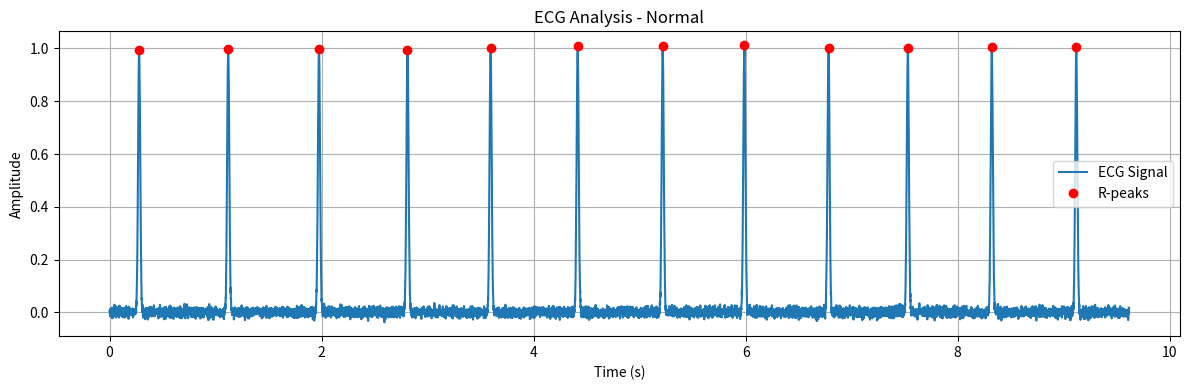

Python code for this plot:
import numpy as np
import matplotlib.pyplot as plt
from scipy.signal import find_peaks

#Chatgpt prompt used: using simulated ECG data create a program that uses Heart Rate Variability (HRV) to determine weather the user is having a panic attack

class ECGSimulator:
    def __init__(self, rr_intervals=None, rr_count=10, sampling_rate=1000):
        self.rr_count = rr_count
        self.sampling_rate = sampling_rate

        self.rr_intervals = rr_intervals
        self.time = None
        self.ecg_signal = None
        self.peaks = None
        self.rr_from_ecg = None
        self.anxiety_detected = None

    def generate_random_rr_intervals(self, anxious=False):
        """
        Generate synthetic RR intervals for simulating ECG.
        """
        base_rr = 0.45 if anxious else 0.8
        variability = 0.015 if anxious else 0.05
        rr_intervals = np.random.normal(loc=base_rr, scale=variability, size=self.rr_count)
        rr_intervals = np.clip(rr_intervals, 0.3, 1.5)
        self.rr_intervals = rr_intervals

    def simulate_ecg_waveform(self):
        """
        Simulates ECG waveform using RR intervals.
        """
        ecg = []
        time = []
        current_time = 0

        for rr in self.rr_intervals:
            beat_samples = int(rr * self.sampling_rate)
            t = np.linspace(0, rr, beat_samples)
            waveform = np.exp(-((t - rr / 3) ** 2) / (2 * 0.01 ** 2))
            waveform += np.random.normal(0, 0.01, size=beat_samples)
            ecg.extend(waveform)
            time.extend(t + current_time)
            current_time += rr

        self.time = np.array(time)
        self.ecg_signal = np.array(ecg)

    def extract_rr_intervals_from_ecg(self):
        peaks, _ = find_peaks(self.ecg_signal, height=0.6, distance=0.3 * self.sampling_rate)
        peak_times = self.time[peaks]
        self.rr_from_ecg = np.diff(peak_times)
        self.peaks = peaks

    def detect_anxiety(self, hr_threshold=100, hrv_threshold=0.05):
        if self.rr_from_ecg is None or len(self.rr_from_ecg) < 2:
            self.anxiety_detected = False
            return

        avg_rr = np.mean(self.rr_from_ecg)
        heart_rate = 60 / avg_rr
        hrv = np.std(self.rr_from_ecg)

        print("Detected from ECG signal:")
        print(f"  Avg Heart Rate: {heart_rate:.1f} bpm")
        print(f"  HRV (Std Dev of RR): {hrv:.4f} s")

        self.anxiety_detected = heart_rate > hr_threshold and hrv < hrv_threshold

    def plot_ecg(self):
        plt.figure(figsize=(12, 4))
        plt.plot(self.time, self.ecg_signal, label="ECG Signal")
        plt.plot(self.time[self.peaks], self.ecg_signal[self.peaks], 'ro', label="R-peaks")
        title = "ECG Analysis - " + ("Anxiety Detected" if self.anxiety_detected else "Normal")
        plt.title(title)
        plt.xlabel("Time (s)")
        plt.ylabel("Amplitude")
        plt.grid(True)
        plt.legend()
        plt.tight_layout()
        plt.show()

    def run_analysis(self):
        if self.rr_intervals is None:
            raise ValueError("RR intervals not provided. Use generate_random_rr_intervals() or supply real RR intervals.")

        self.simulate_ecg_waveform()
        self.extract_rr_intervals_from_ecg()
        self.detect_anxiety()
        result = "⚠️  Anxiety Detected!" if self.anxiety_detected else "✅  No Anxiety Detected."
        print(result)
        self.plot_ecg()


# --- Usage Example ---

if __name__ == "__main__":
    sim = ECGSimulator(rr_count=12)
    
    # Create ECG from unknown mental state (try both for testing)
    sim.generate_random_rr_intervals(anxious=np.random.rand() > 0.5)

    # Analyze and determine if anxiety is present
    sim.run_analysis()
